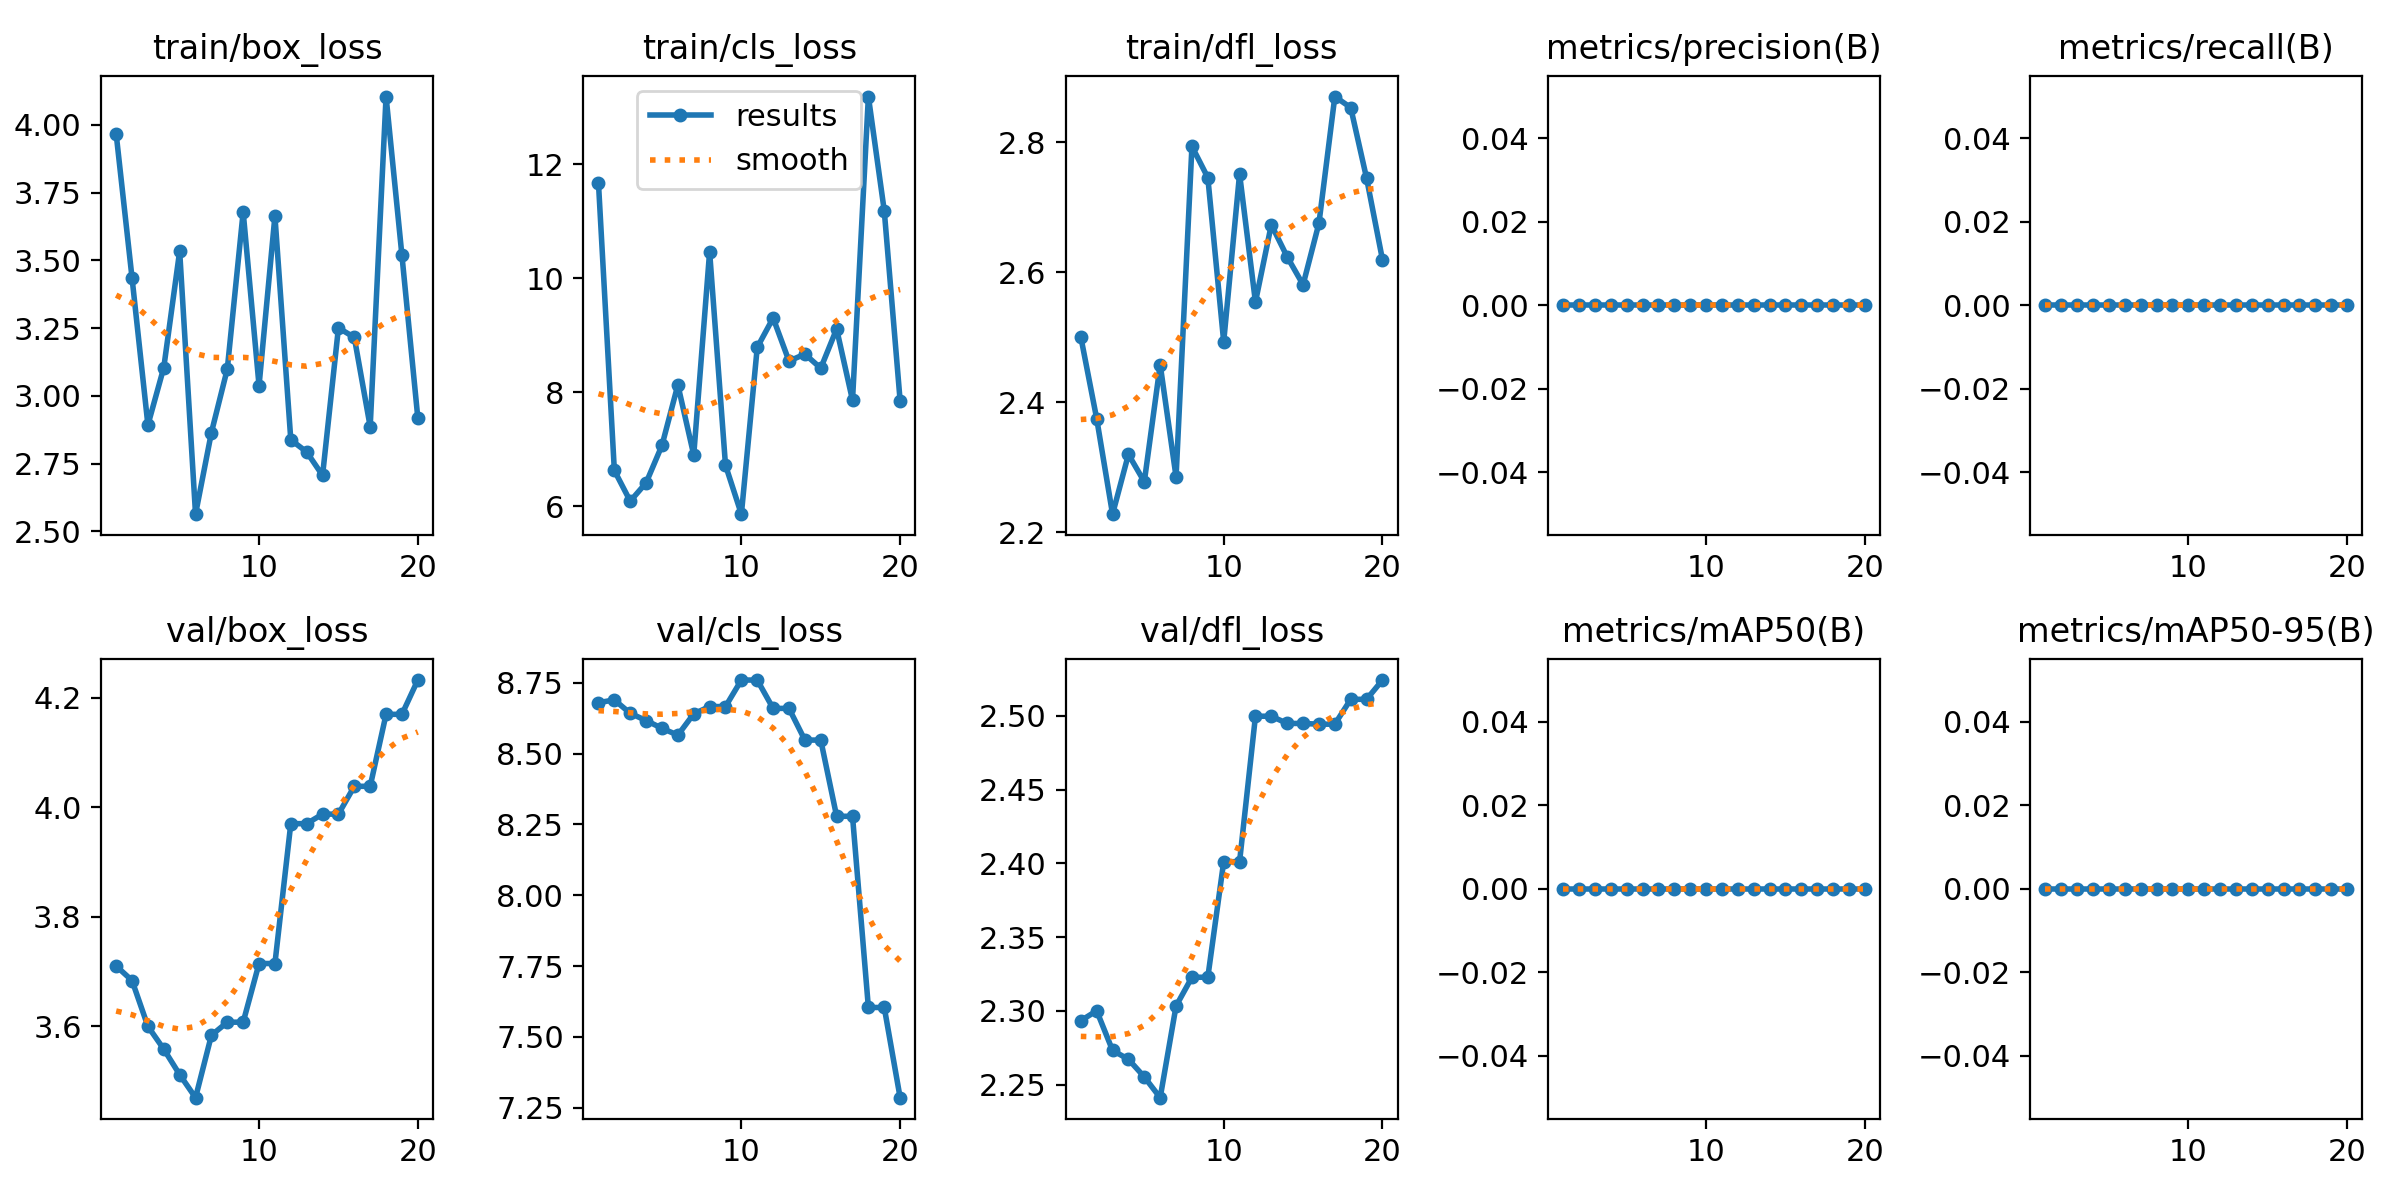

Data behind this chart, as committed beside it:
epoch, time, train/box_loss, train/cls_loss, train/dfl_loss, metrics/precision(B), metrics/recall(B), metrics/mAP50(B), metrics/mAP50-95(B), val/box_loss, val/cls_loss, val/dfl_loss, lr/pg0, lr/pg1, lr/pg2, lr/pg3, lr/pg4, lr/pg5, lr/pg6, lr/pg7
1, 1.792, 3.967, 11.67, 2.501, 0, 0, 0, 0, 3.71, 8.679, 2.293, 0, 0, 0, 0, 0, 0, 0, 0
2, 3.223, 3.435, 6.628, 2.375, 0, 0, 0, 0, 3.683, 8.689, 2.3, 4.07479e-05, 1.35826e-05, 4.07479e-05, 1.35826e-05, 4.07479e-05, 1.35826e-05, 4.07479e-05, 1.35826e-05
3, 4.558, 2.893, 6.09, 2.228, 0, 0, 0, 0, 3.599, 8.642, 2.273, 7.72517e-05, 2.57506e-05, 7.72517e-05, 2.57506e-05, 7.72517e-05, 2.57506e-05, 7.72517e-05, 2.57506e-05
4, 5.658, 3.105, 6.411, 2.32, 0, 0, 0, 0, 3.558, 8.616, 2.267, 0.0001095, 3.65038e-05, 0.0001095, 3.65038e-05, 0.0001095, 3.65038e-05, 0.0001095, 3.65038e-05
5, 6.725, 3.534, 7.069, 2.278, 0, 0, 0, 0, 3.511, 8.589, 2.255, 0.0001375, 4.58423e-05, 0.0001375, 4.58423e-05, 0.0001375, 4.58423e-05, 0.0001375, 4.58423e-05
6, 7.723, 2.564, 8.13, 2.458, 0, 0, 0, 0, 3.469, 8.565, 2.241, 0.0001613, 5.37661e-05, 0.0001613, 5.37661e-05, 0.0001613, 5.37661e-05, 0.0001613, 5.37661e-05
7, 8.684, 2.865, 6.9, 2.285, 0, 0, 0, 0, 3.583, 8.64, 2.303, 0.0001808, 6.02752e-05, 0.0001808, 6.02752e-05, 0.0001808, 6.02752e-05, 0.0001808, 6.02752e-05
8, 9.686, 3.099, 10.47, 2.794, 0, 0, 0, 0, 3.607, 8.666, 2.323, 0.0001961, 6.53696e-05, 0.0001961, 6.53696e-05, 0.0001961, 6.53696e-05, 0.0001961, 6.53696e-05
9, 10.56, 3.678, 6.721, 2.746, 0, 0, 0, 0, 3.607, 8.666, 2.323, 0.0002071, 6.90493e-05, 0.0002071, 6.90493e-05, 0.0002071, 6.90493e-05, 0.0002071, 6.90493e-05
10, 11.65, 3.038, 5.861, 2.493, 0, 0, 0, 0, 3.714, 8.759, 2.401, 0.0002139, 7.13142e-05, 0.0002139, 7.13142e-05, 0.0002139, 7.13142e-05, 0.0002139, 7.13142e-05
11, 12.55, 3.663, 8.789, 2.751, 0, 0, 0, 0, 3.714, 8.759, 2.401, 0.0002165, 7.21645e-05, 0.0002165, 7.21645e-05, 0.0002165, 7.21645e-05, 0.0002165, 7.21645e-05
12, 13.53, 2.838, 9.304, 2.554, 0, 0, 0, 0, 3.97, 8.659, 2.5, 0.0002148, 7.16e-05, 0.0002148, 7.16e-05, 0.0002148, 7.16e-05, 0.0002148, 7.16e-05
13, 14.45, 2.793, 8.548, 2.673, 0, 0, 0, 0, 3.97, 8.659, 2.5, 0.0002089, 6.96209e-05, 0.0002089, 6.96209e-05, 0.0002089, 6.96209e-05, 0.0002089, 6.96209e-05
14, 15.44, 2.707, 8.671, 2.624, 0, 0, 0, 0, 3.987, 8.547, 2.495, 0.0001987, 6.6227e-05, 0.0001987, 6.6227e-05, 0.0001987, 6.6227e-05, 0.0001987, 6.6227e-05
15, 16.39, 3.251, 8.423, 2.581, 0, 0, 0, 0, 3.987, 8.547, 2.495, 0.0001843, 6.14184e-05, 0.0001843, 6.14184e-05, 0.0001843, 6.14184e-05, 0.0001843, 6.14184e-05
16, 17.5, 3.216, 9.112, 2.676, 0, 0, 0, 0, 4.038, 8.279, 2.494, 0.0001656, 5.51951e-05, 0.0001656, 5.51951e-05, 0.0001656, 5.51951e-05, 0.0001656, 5.51951e-05
17, 18.41, 2.886, 7.861, 2.87, 0, 0, 0, 0, 4.038, 8.279, 2.494, 0.0001427, 4.75571e-05, 0.0001427, 4.75571e-05, 0.0001427, 4.75571e-05, 0.0001427, 4.75571e-05
18, 19.38, 4.104, 13.19, 2.853, 0, 0, 0, 0, 4.17, 7.604, 2.511, 0.0001155, 3.85044e-05, 0.0001155, 3.85044e-05, 0.0001155, 3.85044e-05, 0.0001155, 3.85044e-05
19, 20.27, 3.518, 11.19, 2.745, 0, 0, 0, 0, 4.17, 7.604, 2.511, 8.41109e-05, 2.8037e-05, 8.41109e-05, 2.8037e-05, 8.41109e-05, 2.8037e-05, 8.41109e-05, 2.8037e-05
20, 21.24, 2.918, 7.847, 2.619, 0, 0, 0, 0, 4.232, 7.285, 2.524, 4.84645e-05, 1.61548e-05, 4.84645e-05, 1.61548e-05, 4.84645e-05, 1.61548e-05, 4.84645e-05, 1.61548e-05
